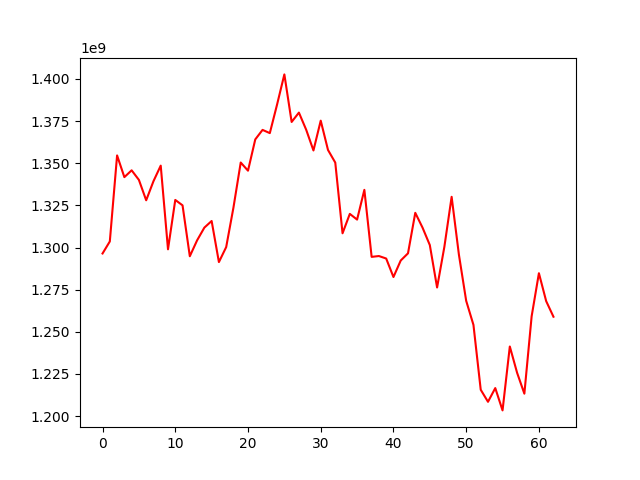

The file beside this chart, header and first rows:
, 0
0, 1296478478
1, 1303618569
2, 1354653543
3, 1341765718
4, 1345813521
5, 1340121100
6, 1328036998
7, 1339328606
8, 1348591151
9, 1298952299
10, 1328239063
11, 1325032953
12, 1294840731
13, 1304267219
14, 1311823386
15, 1315751792
16, 1291382143
17, 1300266683
18, 1323731107
19, 1350434300
20, 1345595297
21, 1364145930
22, 1369789177
23, 1367873599
24, 1384864373
25, 1402703009
26, 1374491581
27, 1380044789
28, 1369880709
29, 1357584507
30, 1375265697
31, 1357882596
32, 1350385339
33, 1308454818
34, 1319967157
35, 1316580801
36, 1334231392
37, 1294474567
38, 1294967412
39, 1293491461
40, 1282516795
41, 1292306718
42, 1296575555
43, 1320591680
44, 1311795528
45, 1301461420
46, 1276292359
47, 1300407970
48, 1330093733
49, 1295771985
50, 1268409913
51, 1254121166
52, 1215657021
53, 1208501547
54, 1216646705
55, 1203404866
56, 1241310028
57, 1225729377
58, 1213325732
59, 1259198888
... 3 more rows
